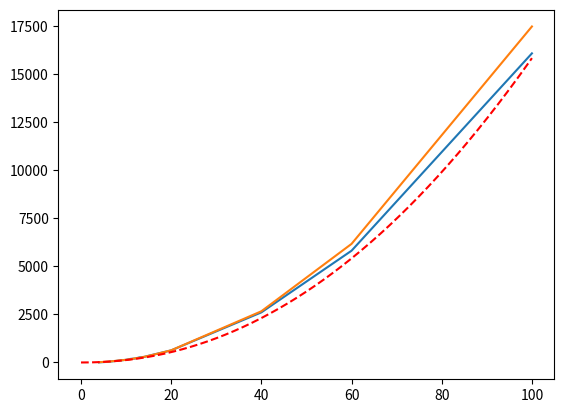

Write Python code to recreate this figure.
import numpy as np
import matplotlib.pyplot as plt


data_y = np.array([6,35,139,187,206,266,289,351,631,2610,5821,16098])
data_x = np.array([4,6,10,11,12,13,14,15,20,40,60,100])
x_arr = np.linspace(0,100,1000)

new_data_y = np.array([15,44,139,169,216,244,295,343,634,2668,6177,17498])
plt.plot(data_x,data_y)
plt.plot(data_x,new_data_y)

plt.plot(x_arr,x_arr**(2.1),'r--')
plt.show()
